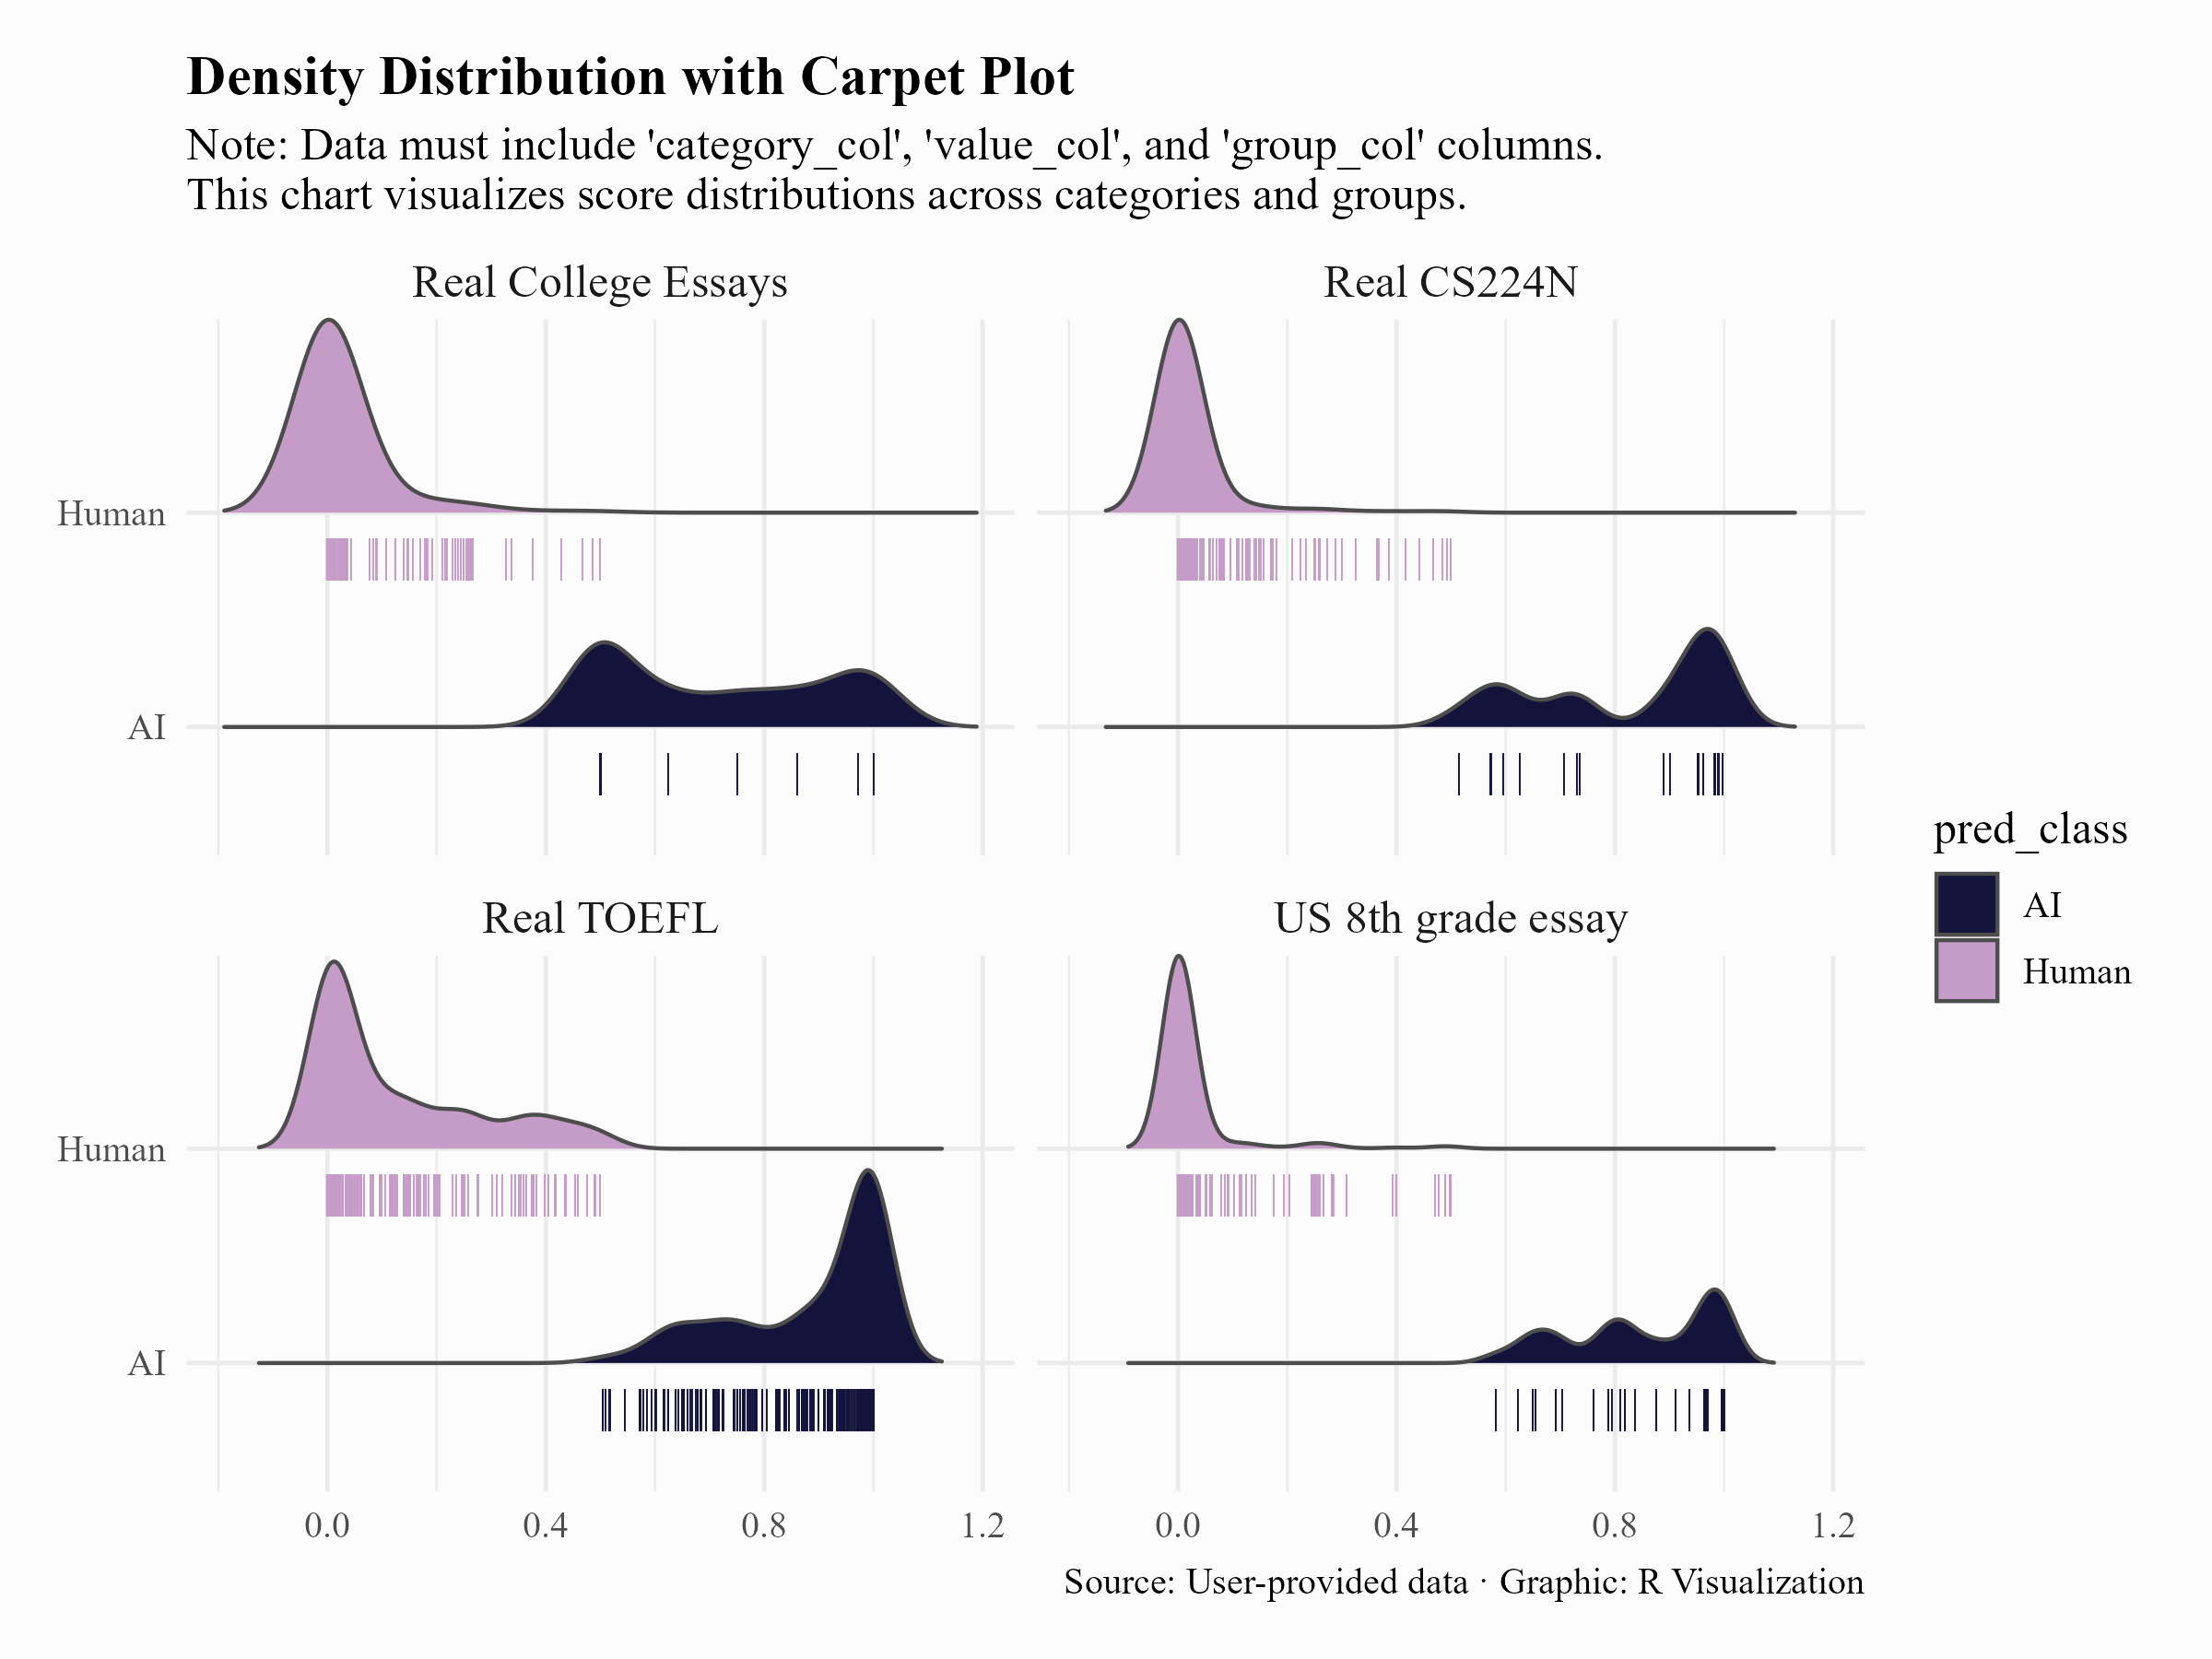

This figure's R source:
rm(list=ls())  # 清除环境变量
# 设置工作路径
library(rstudioapi);setwd(dirname(getActiveDocumentContext()$'path'));getwd()
# 绘图函数
plot_density_carpet <- function(data,
                                category_col,
                                value_col,
                                facet_col = "Null",
                                group_col) {
  # 📦 加载库
  library(tidyverse)
  library(ggridges)
  library(janitor)
  
  # 🧼 清洗并准备数据
  data <- data %>%
    clean_names() %>%
    rename(category = !!category_col,
           score = !!value_col,
           group = !!group_col) %>%
    filter(!is.na(category), !is.na(score), !is.na(group))
  
  # 🎨 绘图
  p <- ggplot(data, aes(x = score, y = category, fill = category)) +
    geom_density_ridges(color = "grey30", scale = 0.9) +
    geom_text(aes(label = "|", color = category), nudge_y = -0.2) +
    scale_fill_manual(
      values = c("#14133B", "#C59CC7"),
      name = category_col
    ) +
    scale_color_manual(
      values = c("#14133B", "#C59CC7"),
      name = category_col
    ) +
    coord_cartesian(clip = "off") +
    labs(
      title = "Density Distribution with Carpet Plot",
      subtitle = paste0("Note: Data must include 'category_col', 'value_col', and 'group_col' columns.\nThis chart visualizes score distributions across categories and groups."),
      caption = "Source: User-provided data · Graphic: R Visualization"
    ) +
    theme_minimal(base_family = "serif", base_size = 12) +
    theme(
      legend.position = "right",
      plot.background = element_rect(fill = "grey99", color = NA),
      axis.title = element_blank(),
      strip.text = element_text(size = 12),
      plot.title = element_text(face = "bold"),
      plot.margin = margin(15, 15, 15, 15)
    )
  # 添加分面图层（如果需要）
  if (facet_col != "Null") {
    p <- p + facet_wrap(vars(.data[[facet_col]]), ncol = 2)
  }
  
  # 显示图形
  print(p)
}
# 导入数据
detectors <- readr::read_csv('detectors.csv')
# 绘图
plot_density_carpet(detectors,category_col = "pred_class",
                                value_col = "pred_ai",
                                group_col = "native",
                                facet_col = "name")
